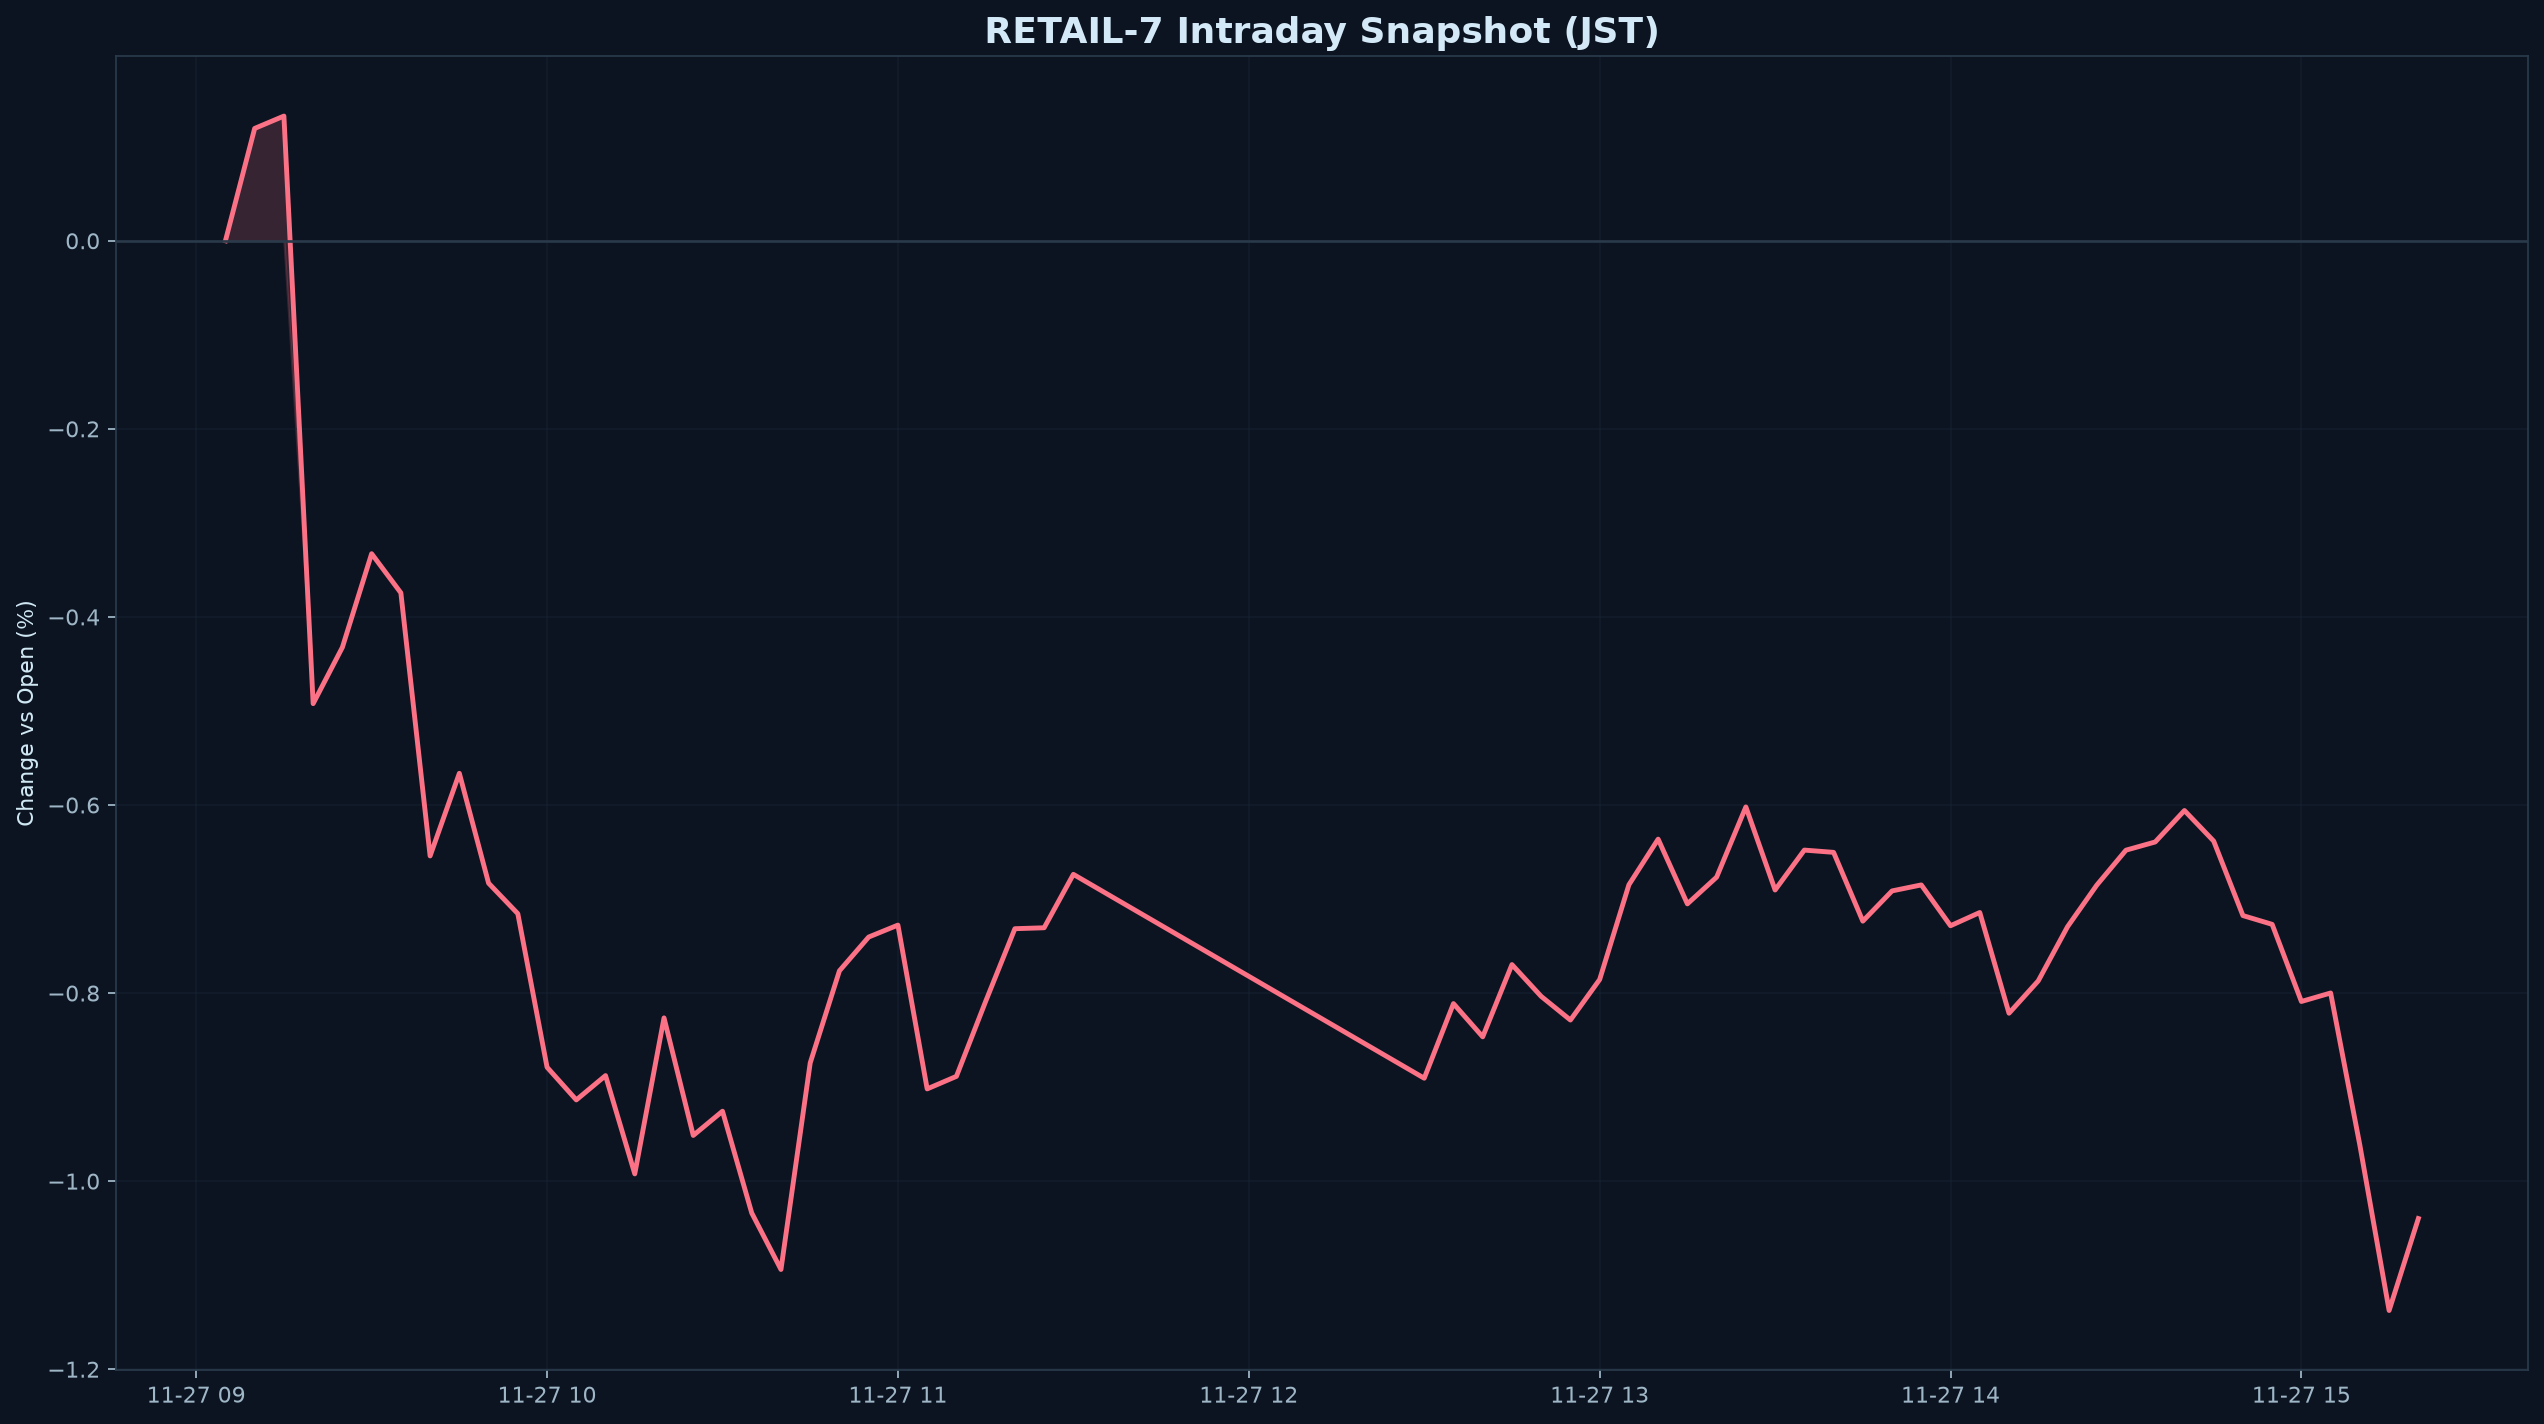

Values plotted in this chart, from the file beside it:
datetime_jst, pct
2026-11-27 09:05:00+09:00, 0.000000
2026-11-27 09:10:00+09:00, 0.1195
2026-11-27 09:15:00+09:00, 0.1326
2026-11-27 09:20:00+09:00, -0.4922
2026-11-27 09:25:00+09:00, -0.4323
2026-11-27 09:30:00+09:00, -0.3328
2026-11-27 09:35:00+09:00, -0.3744
2026-11-27 09:40:00+09:00, -0.6542
2026-11-27 09:45:00+09:00, -0.5663
2026-11-27 09:50:00+09:00, -0.6831
2026-11-27 09:55:00+09:00, -0.7156
2026-11-27 10:00:00+09:00, -0.8789
2026-11-27 10:05:00+09:00, -0.9136
2026-11-27 10:10:00+09:00, -0.8878
2026-11-27 10:15:00+09:00, -0.9923
2026-11-27 10:20:00+09:00, -0.8264
2026-11-27 10:25:00+09:00, -0.9514
2026-11-27 10:30:00+09:00, -0.9256
2026-11-27 10:35:00+09:00, -1.034
2026-11-27 10:40:00+09:00, -1.094
2026-11-27 10:45:00+09:00, -0.8743
2026-11-27 10:50:00+09:00, -0.7763
2026-11-27 10:55:00+09:00, -0.7404
2026-11-27 11:00:00+09:00, -0.7277
2026-11-27 11:05:00+09:00, -0.9019
2026-11-27 11:10:00+09:00, -0.8886
2026-11-27 11:15:00+09:00, -0.8088
2026-11-27 11:20:00+09:00, -0.7315
2026-11-27 11:25:00+09:00, -0.7306
2026-11-27 11:30:00+09:00, -0.6737
2026-11-27 12:30:00+09:00, -0.8906
2026-11-27 12:35:00+09:00, -0.8112
2026-11-27 12:40:00+09:00, -0.8465
2026-11-27 12:45:00+09:00, -0.7697
2026-11-27 12:50:00+09:00, -0.8035
2026-11-27 12:55:00+09:00, -0.8287
2026-11-27 13:00:00+09:00, -0.7856
2026-11-27 13:05:00+09:00, -0.6848
2026-11-27 13:10:00+09:00, -0.6363
2026-11-27 13:15:00+09:00, -0.7051
2026-11-27 13:20:00+09:00, -0.6767
2026-11-27 13:25:00+09:00, -0.602
2026-11-27 13:30:00+09:00, -0.6904
2026-11-27 13:35:00+09:00, -0.6479
2026-11-27 13:40:00+09:00, -0.6504
2026-11-27 13:45:00+09:00, -0.7235
2026-11-27 13:50:00+09:00, -0.6914
2026-11-27 13:55:00+09:00, -0.685
2026-11-27 14:00:00+09:00, -0.7284
2026-11-27 14:05:00+09:00, -0.7143
2026-11-27 14:10:00+09:00, -0.8214
2026-11-27 14:15:00+09:00, -0.787
2026-11-27 14:20:00+09:00, -0.7295
2026-11-27 14:25:00+09:00, -0.6853
2026-11-27 14:30:00+09:00, -0.648
2026-11-27 14:35:00+09:00, -0.6393
2026-11-27 14:40:00+09:00, -0.6059
2026-11-27 14:45:00+09:00, -0.6384
2026-11-27 14:50:00+09:00, -0.7176
2026-11-27 14:55:00+09:00, -0.7269
... 5 more rows
